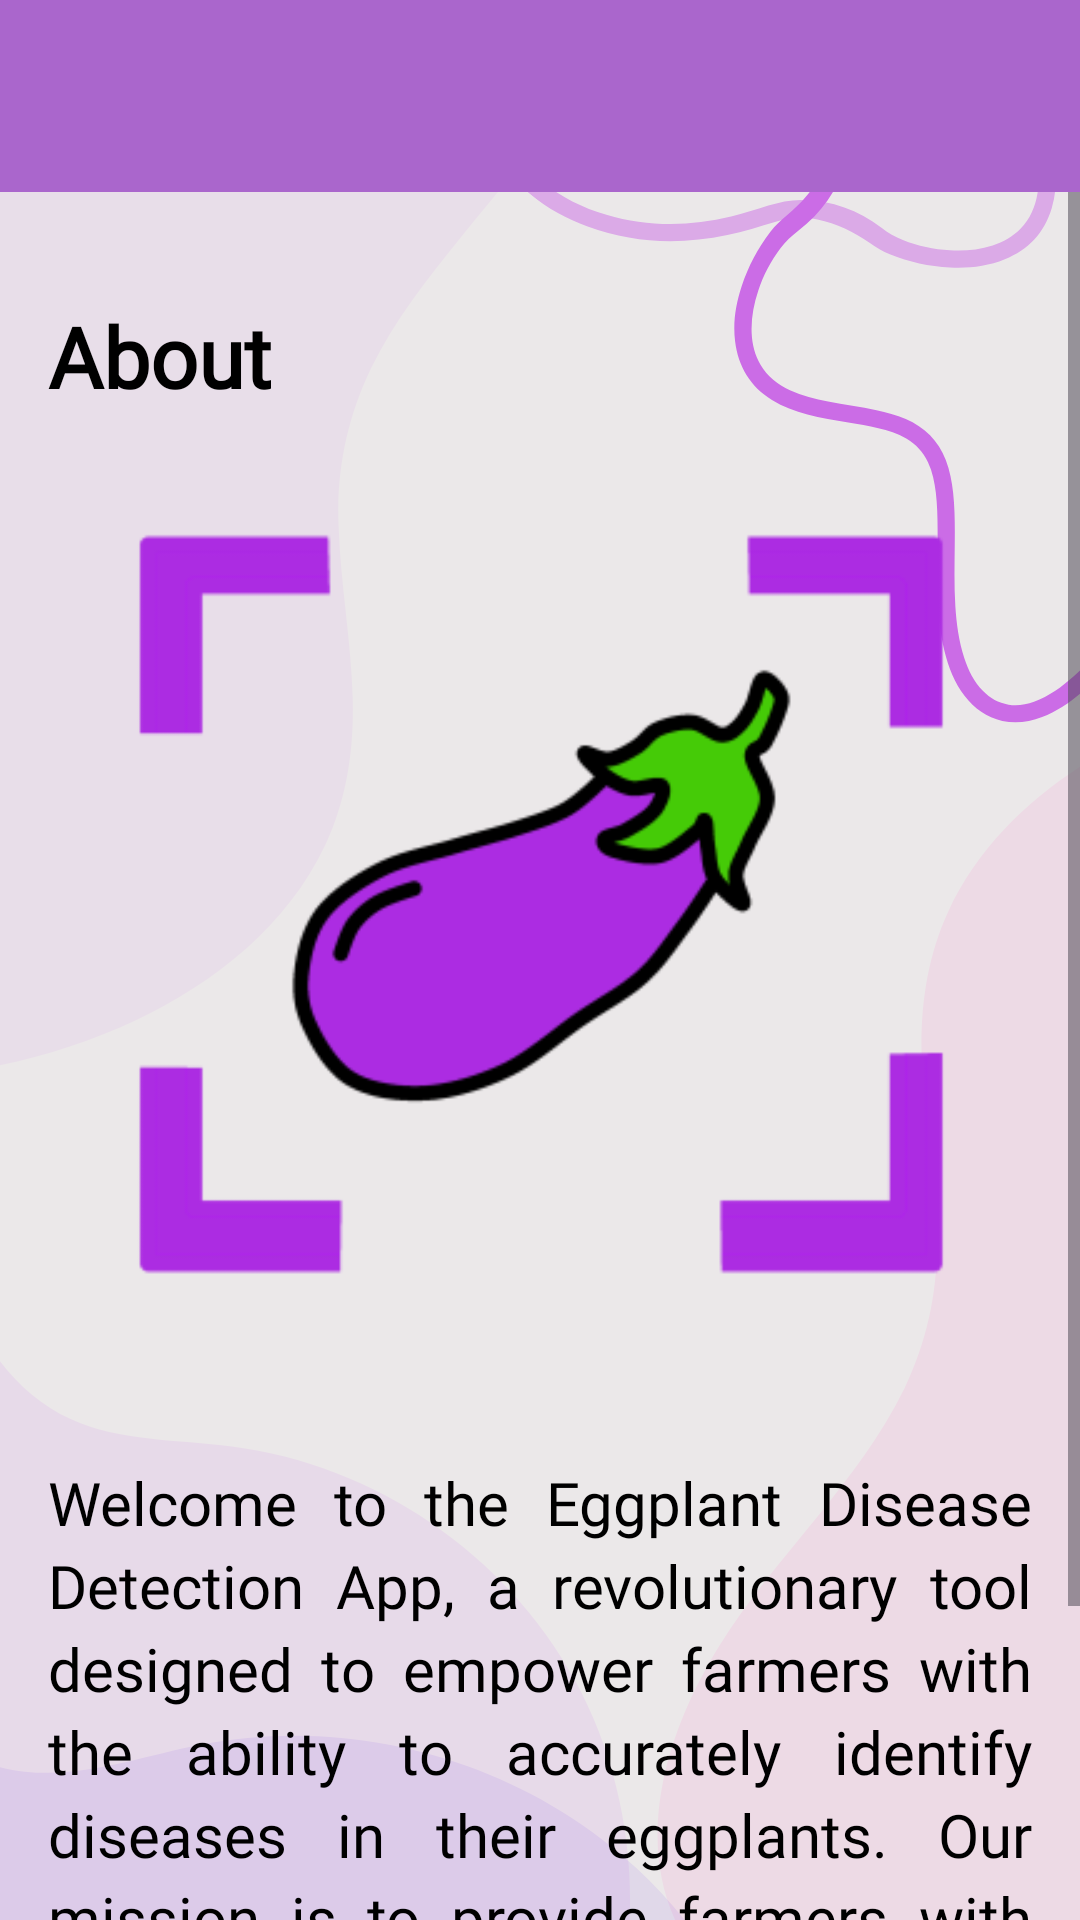

Android layout source for this screen:
<!-- AndroidManifest.xml: application theme Theme.EggpLens -->
<!-- res/layout/about_activity.xml -->
<?xml version="1.0" encoding="utf-8"?>
<androidx.coordinatorlayout.widget.CoordinatorLayout
    xmlns:android="http://schemas.android.com/apk/res/android"
    android:layout_width="match_parent"
    android:layout_height="match_parent"
    android:background="@drawable/page2"
    android:orientation="vertical">

    <androidx.appcompat.widget.Toolbar
        android:id="@+id/toolbar"
        android:layout_width="match_parent"
        android:layout_height="wrap_content"
        android:background="@android:color/holo_purple" />

    <ScrollView
        android:layout_width="match_parent"
        android:layout_height="match_parent"
        android:layout_marginTop="?attr/actionBarSize"
        android:fillViewport="true">
        <LinearLayout
            android:layout_width="match_parent"
            android:layout_height="wrap_content"
            android:orientation="vertical">
            <TextView
                android:layout_width="wrap_content"
                android:layout_height="wrap_content"
                android:layout_marginTop="20dp"
                android:padding="16dp"
                android:text="About"
                android:fontFamily="@font/roboto_black"
                android:textColor="@color/black"
                android:textSize="28sp"
                android:textStyle="bold" />

            <ImageView
                android:id="@+id/how_to_use_image"
                android:layout_width="match_parent"
                android:layout_height="270dp"
                android:src="@mipmap/eggplant_foreground"
                android:contentDescription="Illustration showing how to use the app"
                android:scaleType="fitCenter"
                android:layout_margin="16dp" />

            <TextView
                android:layout_width="match_parent"
                android:layout_height="wrap_content"
                android:layout_marginTop="16dp"
                android:layout_marginBottom="16dp"
                android:padding="16dp"
                android:text="Welcome to the Eggplant Disease Detection App, a revolutionary tool designed to empower farmers with the ability to accurately identify diseases in their eggplants. Our mission is to provide farmers with immediate, actionable insights to protect their crops and ensure healthy yields."
                android:textColor="@color/black"
                android:fontFamily="@font/roboto_bold"
                android:textSize="20sp"
                android:lineSpacingExtra="4dp"
                android:justificationMode="inter_word"/>

        </LinearLayout>
    </ScrollView>
</androidx.coordinatorlayout.widget.CoordinatorLayout>
<!-- resources referenced by this layout -->
<resources>
  <!-- drawable page2: png bitmap (drawable, 47802 bytes) -->
  <!-- mipmap eggplant_foreground: webp bitmap (mipmap-hdpi, 3326 bytes) -->
  <style name="Theme.EggpLens" parent="Base.Theme.EggpLens" />
  <style name="Base.Theme.EggpLens" parent="Theme.Material3.DayNight.NoActionBar">
          
          
      </style>
  <!-- not gathered from this repository: default colours our renderer supplied (Android Studio template values) -->
  <color name="black">#FF000000</color>
</resources>
